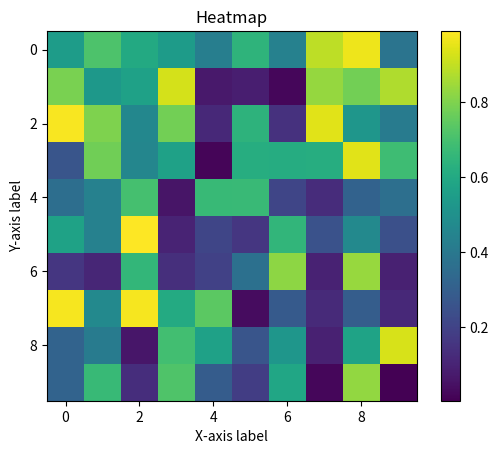

The matplotlib source for this figure:
import matplotlib.pyplot as plt
import numpy as np

np.random.seed(0)
data=np.random.rand(10,10)

plt.imshow(data,cmap='viridis',interpolation='nearest')

plt.colorbar()
plt.xlabel('X-axis label')
plt.ylabel('Y-axis label')
plt.title('Heatmap')
plt.show()
